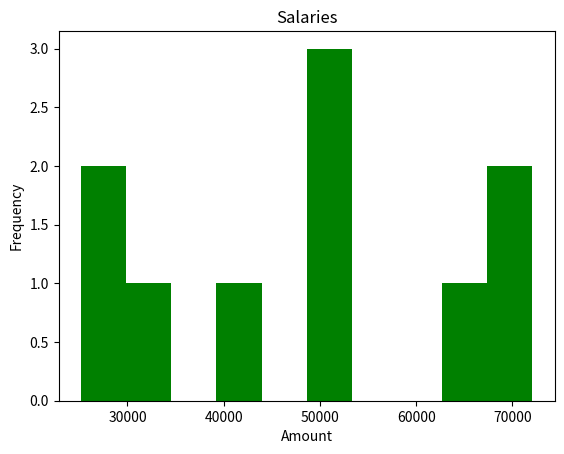

Source code (Python):
# Write a program that plots a histogram of the salaries (from Question 1)
# Author: Eva Cz-P.

import numpy as np
import matplotlib.pyplot as plt

minSalary = 20000
maxSalary = 80000
numberOfEntries = 10
np.random.seed(1)

salaries = np.random.randint(minSalary, maxSalary, numberOfEntries)

plt.hist(salaries, color = 'g')
plt.title('Salaries')
plt.xlabel('Amount')
plt.ylabel('Frequency')
plt.show()

